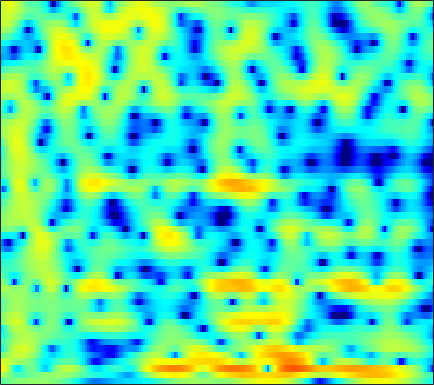

Source data for this figure (header and first rows):
-2.2337, -1.7992, -1.3009, -0.88699, -0.62443, -0.33315, -0.092408, 0.06268, 0.23544, 0.38185, 0.51361, 0.58841, 0.66575, 0.73594, 0.77503, 0.80693, 0.82045, 0.82083, 0.80626, 0.7607, 0.68946, 0.6102, 0.47562, 0.30635
1.939, 1.556, 0.9639, 0.284, -0.2638, -1.008, -1.684, -2.096, -2.456, -2.535, -2.366, -2.118, -1.725, -1.305, -1.01, -0.6628, -0.3681, -0.1757, 0.03964, 0.2265, 0.397, 0.521, 0.6736, 0.8059
6.167, 5.32, 3.966, 2.288, 0.7703, -1.64, -4.319, -5.999, -6.38, -4.831, -3.099, -2.083, -1.161, -0.7227, -0.6937, -1.013, -1.786, -2.66, -4.227, -6.109, -7.58, -7.524, -5.887, -3.718
4.012, 3.729, 3.328, 2.92, 2.611, 2.219, 1.878, 1.655, 1.403, 1.192, 0.9718, 0.7665, 0.4254, -0.0498, -0.516, -1.29, -2.253, -3.079, -4.223, -5.28, -5.986, -6.156, -5.903, -5.213
-0.8138, -0.201, 0.6309, 1.373, 1.85, 2.363, 2.738, 2.93, 3.075, 3.085, 2.968, 2.784, 2.417, 1.911, 1.419, 0.655, -0.2616, -1.045, -2.183, -3.407, -4.687, -5.625, -6.717, -7.395
-6.221, -4.107, -1.915, -0.2476, 0.7404, 1.792, 2.577, 3.016, 3.431, 3.658, 3.713, 3.64, 3.397, 2.974, 2.54, 1.805, 0.8637, 0.008022, -1.355, -3.044, -5.126, -7.003, -9.91, -12.46
-3.124, -2.54, -1.677, -0.79, -0.1524, 0.6262, 1.287, 1.696, 2.118, 2.404, 2.546, 2.565, 2.478, 2.258, 2.022, 1.607, 1.093, 0.6464, -0.003681, -0.6998, -1.387, -1.879, -2.46, -2.903
-5.236, -4.267, -2.966, -1.76, -0.948, -0.02662, 0.7193, 1.162, 1.6, 1.876, 2, 2.006, 1.923, 1.748, 1.572, 1.302, 1.011, 0.7874, 0.4887, 0.1973, -0.08985, -0.2988, -0.5672, -0.8396
-7.413, -5.006, -2.616, -0.8433, 0.1791, 1.218, 1.933, 2.286, 2.528, 2.525, 2.297, 1.993, 1.441, 0.7805, 0.2752, -0.3085, -0.6921, -0.788, -0.7071, -0.4808, -0.2175, -0.07352, 0.01827, -0.04461
-0.4484, 0.2863, 1.262, 2.14, 2.692, 3.248, 3.575, 3.653, 3.515, 3.073, 2.28, 1.414, -0.206, -2.538, -5.005, -9.95, -15.52, -12.02, -6.838, -3.72, -1.788, -0.8411, -0.07179, 0.2227
-0.05516, 0.4991, 1.184, 1.768, 2.119, 2.463, 2.64, 2.652, 2.488, 2.103, 1.49, 0.8723, -0.1596, -1.379, -2.343, -3.466, -4.004, -3.897, -3.208, -2.278, -1.408, -0.8963, -0.4175, -0.1977
-1.837, -1.106, -0.2898, 0.3618, 0.7472, 1.127, 1.366, 1.448, 1.444, 1.313, 1.071, 0.8357, 0.4702, 0.08569, -0.1806, -0.4733, -0.6602, -0.7104, -0.6815, -0.5752, -0.4398, -0.3414, -0.2458, -0.2245
-2.143, -1.419, -0.6199, 0.002345, 0.3713, 0.7381, 0.9688, 1.067, 1.104, 1.051, 0.9132, 0.768, 0.5453, 0.3042, 0.1354, -0.05382, -0.1765, -0.2212, -0.2197, -0.159, -0.08473, -0.04068, -0.01552, -0.05257
-0.57, -0.07156, 0.4505, 0.8186, 1.013, 1.182, 1.28, 1.311, 1.292, 1.188, 0.9804, 0.7447, 0.3122, -0.2185, -0.646, -1.147, -1.414, -1.385, -1.072, -0.5504, -0.008159, 0.3308, 0.599, 0.6399
1.515, 1.67, 1.615, 1.316, 0.9807, 0.5432, 0.3077, 0.3418, 0.5901, 0.8984, 1.03, 0.8807, 0.2425, -1.084, -2.723, -6.173, -11.28, -11.06, -5.593, -1.844, 0.5146, 1.663, 2.562, 2.851
0.3749, 0.07596, -0.8664, -2.587, -4.621, -9.041, -15.95, -12.93, -6.775, -3.344, -1.396, -0.5656, -0.1218, -0.2989, -0.7588, -1.586, -2.113, -1.883, -0.7324, 0.7654, 2.083, 2.82, 3.444, 3.64
-1.775, -2.023, -2.636, -3.542, -4.357, -5.418, -5.929, -5.636, -4.53, -3.141, -1.874, -1.093, -0.2923, 0.2589, 0.5636, 0.8766, 1.17, 1.407, 1.757, 2.111, 2.413, 2.564, 2.629, 2.504
-2.752, -2.765, -2.817, -2.898, -2.933, -2.899, -2.716, -2.476, -2.01, -1.43, -0.8052, -0.34, 0.2447, 0.7622, 1.103, 1.496, 1.81, 2.002, 2.187, 2.285, 2.284, 2.211, 2.002, 1.653
-3.821, -3.763, -3.648, -3.474, -3.297, -2.973, -2.557, -2.192, -1.646, -1.048, -0.4307, 0.0272, 0.6061, 1.142, 1.497, 1.898, 2.209, 2.374, 2.5, 2.506, 2.381, 2.2, 1.838, 1.34
-5.763, -5.851, -5.885, -5.71, -5.423, -4.844, -4.091, -3.445, -2.54, -1.63, -0.747, -0.1151, 0.6736, 1.379, 1.844, 2.368, 2.765, 2.974, 3.12, 3.117, 2.95, 2.711, 2.235, 1.576
-9.188, -10.07, -11.32, -11.92, -11.38, -9.683, -7.66, -6.258, -4.599, -3.16, -1.864, -0.9556, 0.1834, 1.216, 1.913, 2.708, 3.322, 3.658, 3.924, 3.978, 3.822, 3.558, 3.014, 2.231
-10.73, -12.16, -15.6, -20.04, -18.14, -13.16, -9.934, -8.408, -7.068, -6.004, -4.786, -3.628, -1.865, -0.09546, 1.09, 2.403, 3.388, 3.905, 4.329, 4.452, 4.309, 4.048, 3.511, 2.765
-5.676, -5.532, -5.612, -5.734, -5.747, -5.762, -6.047, -6.71, -8.774, -13.68, -21.95, -12.29, -5.487, -1.588, 0.4017, 2.244, 3.413, 3.931, 4.225, 4.154, 3.783, 3.368, 2.69, 1.984
-0.5177, -0.2809, -0.06953, 0.003032, -0.04208, -0.2382, -0.6592, -1.115, -1.846, -2.462, -2.436, -1.767, -0.3402, 1.158, 2.1, 2.988, 3.409, 3.426, 3.03, 2.164, 0.8354, -0.4481, -2.366, -3.987
0.6099, 0.8818, 1.194, 1.431, 1.556, 1.653, 1.677, 1.673, 1.656, 1.691, 1.806, 1.948, 2.179, 2.381, 2.447, 2.371, 2.02, 1.529, 0.5186, -1.015, -3.223, -5.49, -9.834, -16.79
-0.1289, 0.2952, 0.805, 1.243, 1.527, 1.845, 2.106, 2.26, 2.417, 2.524, 2.585, 2.591, 2.536, 2.387, 2.191, 1.791, 1.206, 0.6222, -0.3692, -1.611, -3.083, -4.303, -5.936, -7.359
-1.372, -0.7522, -0.005773, 0.6575, 1.1, 1.619, 2.051, 2.312, 2.583, 2.751, 2.816, 2.799, 2.683, 2.459, 2.223, 1.8, 1.253, 0.7613, -0.01244, -0.9123, -1.932, -2.766, -3.943, -5.193
-2.812, -2.075, -1.153, -0.2684, 0.3574, 1.12, 1.768, 2.167, 2.569, 2.815, 2.902, 2.873, 2.718, 2.454, 2.196, 1.799, 1.348, 0.9755, 0.4308, -0.1923, -0.9169, -1.535, -2.487, -3.593
-4.669, -4.168, -3.193, -1.909, -0.8656, 0.4558, 1.568, 2.224, 2.823, 3.122, 3.133, 2.968, 2.562, 2.02, 1.579, 1.06, 0.692, 0.5248, 0.3828, 0.2444, 0.01123, -0.2701, -0.8354, -1.623
-9.938, -12.88, -10.66, -5.392, -2.452, 0.3666, 2.277, 3.252, 4.036, 4.274, 3.988, 3.426, 2.196, 0.4174, -1.179, -3.084, -3.442, -2.573, -1.029, 0.2048, 0.9444, 1.186, 1.131, 0.668
-5.389, -5.85, -4.859, -2.538, -0.7052, 1.368, 2.901, 3.689, 4.292, 4.37, 3.904, 3.161, 1.546, -0.9944, -3.75, -8.542, -9.001, -5.8, -2.485, -0.4758, 0.6363, 1.042, 1.146, 0.8199
-2.155, -1.724, -0.9665, -0.05668, 0.674, 1.605, 2.389, 2.822, 3.156, 3.194, 2.923, 2.522, 1.754, 0.811, 0.09261, -0.6869, -1.071, -1.086, -0.8816, -0.6529, -0.5576, -0.6269, -0.9402, -1.488
-1.921, -1.247, -0.3705, 0.4744, 1.067, 1.768, 2.332, 2.651, 2.917, 2.99, 2.876, 2.681, 2.303, 1.824, 1.439, 0.9238, 0.4409, 0.1047, -0.3303, -0.7879, -1.313, -1.782, -2.563, -3.54
-2.614, -1.677, -0.5069, 0.5552, 1.252, 2.036, 2.635, 2.963, 3.233, 3.316, 3.219, 3.038, 2.676, 2.2, 1.784, 1.181, 0.546, 0.06346, -0.5932, -1.269, -2.002, -2.615, -3.568, -4.775
-4.236, -2.716, -0.9253, 0.5604, 1.476, 2.447, 3.148, 3.499, 3.75, 3.764, 3.553, 3.256, 2.687, 1.953, 1.314, 0.388, -0.5642, -1.25, -2.059, -2.723, -3.265, -3.634, -4.141, -4.76
-5.403, -3.094, -0.7268, 1.049, 2.084, 3.124, 3.823, 4.137, 4.293, 4.154, 3.723, 3.209, 2.263, 1.009, -0.1283, -1.893, -3.843, -5.271, -6.725, -7.213, -6.806, -6.249, -5.506, -4.897
-2.481, -1.046, 0.6287, 1.984, 2.799, 3.619, 4.138, 4.338, 4.344, 4.045, 3.422, 2.728, 1.472, -0.2286, -1.859, -4.657, -8.547, -12.86, -25.35, -20.45, -13.08, -10.3, -7.849, -6.108
-0.0262, 0.7384, 1.694, 2.532, 3.054, 3.583, 3.903, 3.994, 3.901, 3.547, 2.91, 2.229, 1.029, -0.5279, -1.938, -4.137, -6.62, -8.498, -10.56, -11.53, -11.36, -10.72, -9.382, -7.741
0.7801, 1.311, 1.954, 2.523, 2.882, 3.259, 3.505, 3.583, 3.533, 3.282, 2.807, 2.291, 1.372, 0.1825, -0.8917, -2.568, -4.517, -6.163, -8.669, -11.71, -15.43, -17.47, -15.04, -10.88
0.2382, 0.6451, 1.111, 1.521, 1.805, 2.168, 2.501, 2.708, 2.899, 2.937, 2.787, 2.531, 1.99, 1.21, 0.4554, -0.775, -2.278, -3.614, -5.703, -8.168, -10.7, -11.8, -10.7, -8.05
-1.59, -1.466, -1.456, -1.489, -1.386, -0.9492, -0.2221, 0.4181, 1.227, 1.855, 2.227, 2.329, 2.227, 1.87, 1.458, 0.7452, -0.1228, -0.8251, -1.778, -2.629, -3.213, -3.373, -3.153, -2.53
-3.143, -3.725, -5.366, -8.115, -10.31, -9.403, -5.536, -3.124, -0.8147, 0.7156, 1.651, 2.042, 2.228, 2.101, 1.847, 1.341, 0.7106, 0.1998, -0.4592, -1.01, -1.352, -1.401, -1.201, -0.7057
-1.499, -2.069, -3.491, -5.557, -6.863, -6.301, -3.758, -1.877, 0.01317, 1.252, 1.943, 2.163, 2.129, 1.795, 1.375, 0.643, -0.2368, -0.9926, -2.077, -3.163, -4.025, -4.303, -3.883, -2.657
1.409, 1.36, 1.184, 0.9932, 0.9441, 1.065, 1.389, 1.675, 1.983, 2.068, 1.859, 1.493, 0.7298, -0.3045, -1.204, -2.467, -3.746, -4.727, -6.313, -8.722, -13.2, -20.74, -16.61, -8.587
2.745, 2.905, 3.05, 3.139, 3.163, 3.145, 3.055, 2.898, 2.545, 1.944, 1.013, 0.04239, -1.7, -4.069, -6.275, -9.452, -11.19, -10.79, -9.659, -9.044, -8.851, -8.576, -7.389, -5.371
2.476, 2.786, 3.105, 3.314, 3.393, 3.395, 3.247, 3.03, 2.549, 1.822, 0.7695, -0.2914, -2.168, -4.765, -7.363, -11.7, -13.84, -11.64, -8.384, -6.097, -4.488, -3.523, -2.407, -1.447
0.1892, 0.669, 1.182, 1.545, 1.736, 1.868, 1.861, 1.771, 1.512, 1.086, 0.4885, -0.07733, -0.9703, -1.95, -2.648, -3.361, -3.608, -3.439, -2.828, -1.977, -1.09, -0.4711, 0.2603, 0.8384
-3.683, -3.055, -2.384, -1.892, -1.623, -1.373, -1.199, -1.123, -1.058, -1.06, -1.13, -1.22, -1.383, -1.553, -1.656, -1.703, -1.583, -1.373, -0.9434, -0.3799, 0.2631, 0.7599, 1.388, 1.928
-7.736, -6.996, -6.331, -5.991, -5.882, -5.781, -5.583, -5.349, -4.888, -4.372, -3.909, -3.631, -3.362, -3.196, -3.099, -2.961, -2.715, -2.408, -1.822, -1.057, -0.162, 0.5566, 1.485, 2.322
-10.11, -9.429, -9.304, -9.969, -10.95, -12.51, -13.2, -12.35, -10.36, -8.466, -7.094, -6.427, -5.936, -5.848, -5.985, -6.323, -6.597, -6.5, -5.664, -4.095, -2.228, -0.8531, 0.813, 2.241
-8.388, -8.313, -8.916, -10.47, -12.44, -16.74, -20.71, -17.65, -13.03, -10.23, -8.614, -7.938, -7.646, -8.007, -8.798, -10.8, -14.89, -21.26, -17.61, -9.614, -4.975, -2.491, 0.06112, 2.028
-4.505, -4.723, -5.249, -6.039, -6.759, -7.687, -8.302, -8.409, -8.286, -8.038, -7.865, -7.829, -7.939, -8.234, -8.586, -9.225, -9.819, -9.816, -8.583, -6.143, -3.484, -1.663, 0.4311, 2.132
-0.9711, -1.169, -1.561, -2.099, -2.589, -3.309, -4.114, -4.765, -5.712, -6.774, -7.917, -8.737, -9.455, -9.453, -8.953, -7.917, -6.679, -5.677, -4.239, -2.72, -1.198, -0.113, 1.225, 2.367
1.679, 1.575, 1.296, 0.8462, 0.3999, -0.3808, -1.391, -2.361, -3.977, -6.168, -9.316, -12.85, -20.89, -18.42, -13, -8.696, -5.91, -4.342, -2.643, -1.246, -0.07826, 0.6915, 1.563, 2.268
2.934, 2.995, 2.926, 2.672, 2.343, 1.706, 0.8276, -0.005592, -1.379, -3.075, -5.051, -6.577, -8.079, -8.028, -7.037, -5.342, -3.761, -2.751, -1.651, -0.7982, -0.1351, 0.2615, 0.6634, 0.959
2.778, 3.11, 3.361, 3.386, 3.251, 2.89, 2.322, 1.788, 0.9518, 0.04004, -0.8625, -1.458, -2.046, -2.32, -2.336, -2.168, -1.909, -1.712, -1.532, -1.499, -1.6, -1.779, -2.062, -2.313
2.308, 2.965, 3.543, 3.809, 3.832, 3.645, 3.247, 2.833, 2.168, 1.435, 0.7021, 0.202, -0.3582, -0.7768, -1.009, -1.24, -1.464, -1.692, -2.143, -2.84, -3.895, -4.943, -6.645, -8.43
2.631, 3.439, 4.141, 4.469, 4.496, 4.255, 3.741, 3.191, 2.282, 1.231, 0.1519, -0.5967, -1.379, -1.832, -1.956, -1.975, -2, -2.144, -2.608, -3.501, -4.98, -6.585, -9.833, -15.28
